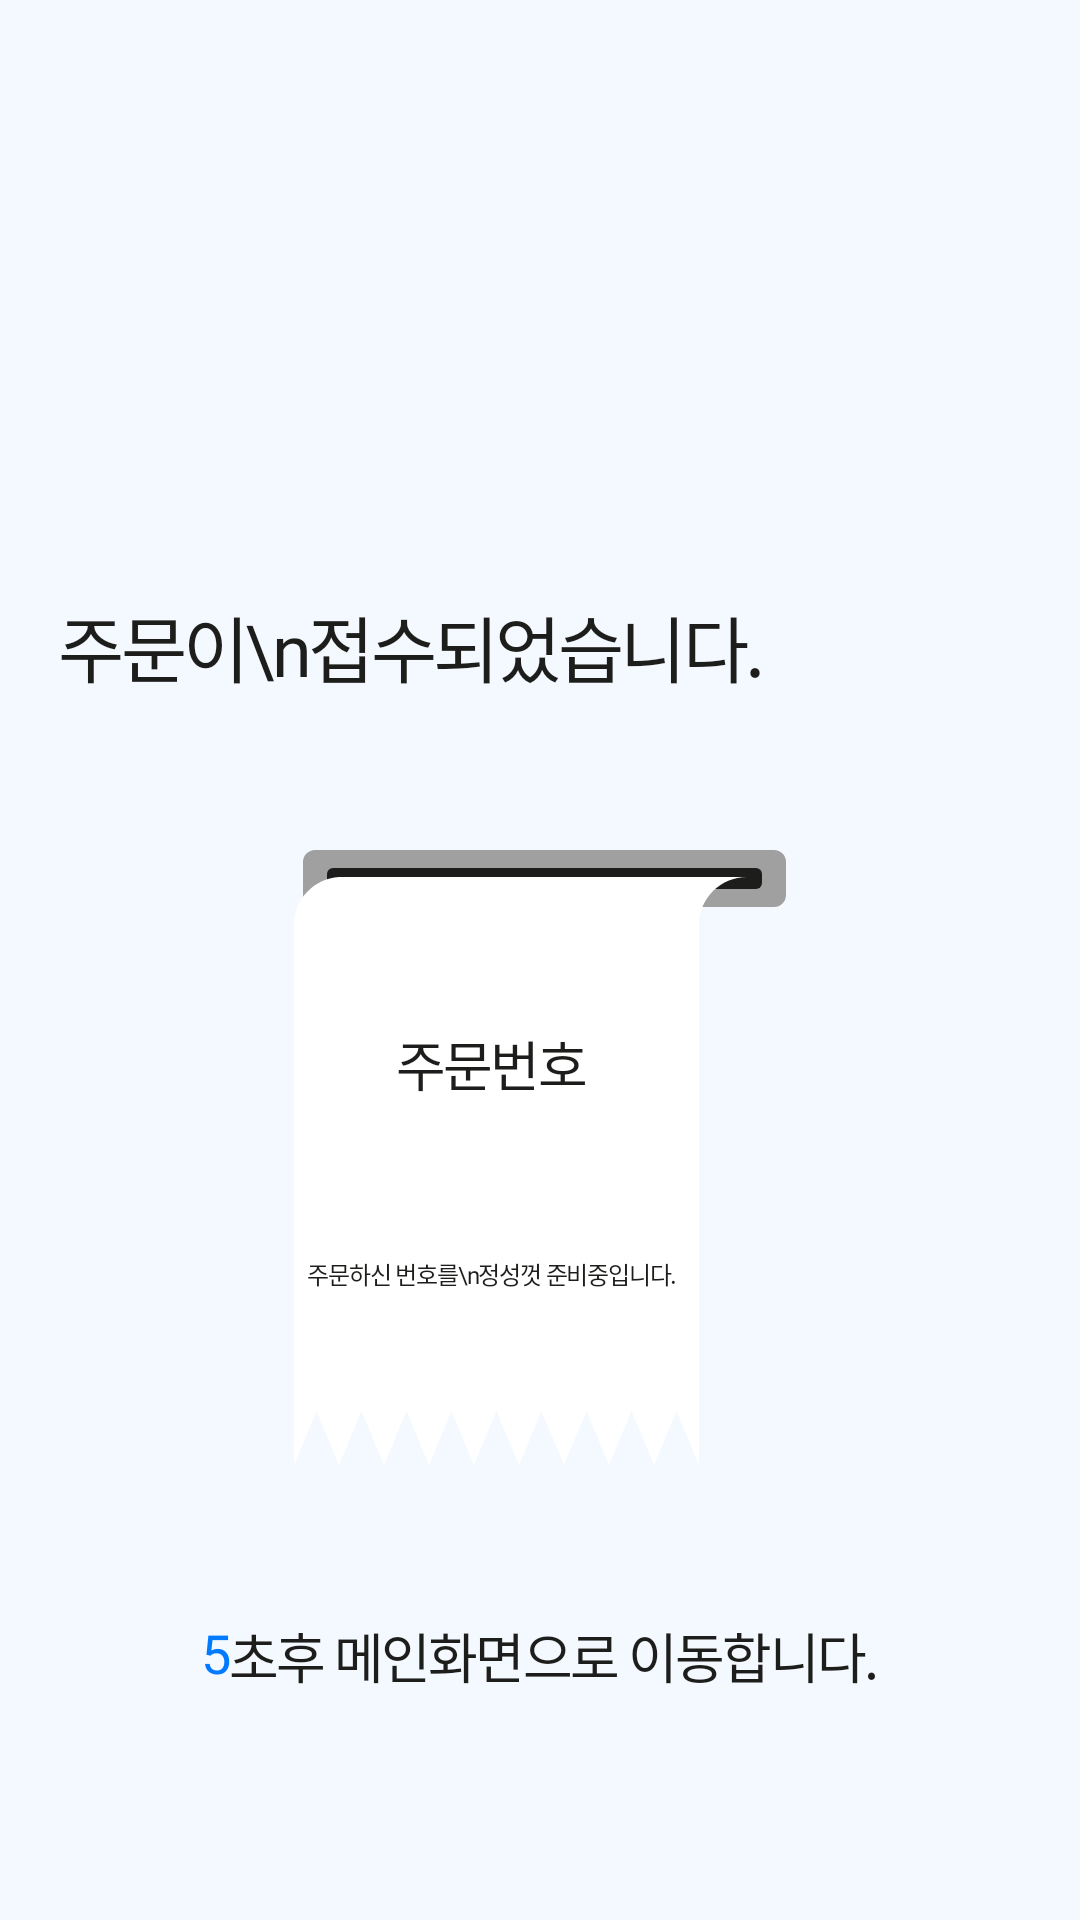

Here is an Android app screen rendered from its layout file. Give the layout XML and the strings, colors and styles it references.
<!-- AndroidManifest.xml: application theme Theme.KioskSim -->
<!-- res/layout/fragment_order_complete.xml -->
<?xml version="1.0" encoding="utf-8"?>
<layout xmlns:android="http://schemas.android.com/apk/res/android"
		xmlns:app="http://schemas.android.com/apk/res-auto"
		xmlns:tools="http://schemas.android.com/tools">

	<data>

		<import type="com.tenutz.kiosksim.data.datasource.sharedpref.Order" />
 	</data>

	<androidx.constraintlayout.widget.ConstraintLayout
			android:id="@+id/constraint_main_container"
			android:layout_width="match_parent"
			android:layout_height="match_parent"
			android:background="@color/rect_2">

		<TextView
				android:id="@+id/text_order_complete_title"
				style="@style/Text"
				android:layout_width="wrap_content"
				android:layout_height="wrap_content"
				android:layout_marginStart="20dp"
				android:layout_marginTop="197.76dp"
				android:fontFamily="@font/suit_regular"
				android:text="주문이\n접수되었습니다."
				android:textColor="@color/rect_4474"
				android:textSize="24sp"
				app:layout_constraintStart_toStartOf="parent"
				app:layout_constraintTop_toTopOf="parent"
				tools:ignore="HardcodedText" />


		<ImageView
				android:id="@+id/image_order_complete_man"
				android:layout_width="wrap_content"
				android:layout_height="wrap_content"
				android:contentDescription="결제 완료"
				android:src="@drawable/ic_card_approval"
				android:translationX="-30dp"
				app:layout_constraintBottom_toTopOf="@id/view_order_complete_dummy"
				app:layout_constraintStart_toEndOf="@id/text_order_complete_title"
				tools:ignore="HardcodedText" />

		<View
				android:id="@+id/view_order_complete_dummy"
				android:layout_width="wrap_content"
				android:layout_height="wrap_content"
				android:visibility="gone"
				app:layout_constraintBottom_toBottomOf="@id/text_order_complete_title"
				app:layout_constraintEnd_toEndOf="@id/text_order_complete_title"
				app:layout_constraintStart_toStartOf="@id/text_order_complete_title"
				app:layout_constraintTop_toTopOf="@id/text_order_complete_title" />

		<ImageView
				android:id="@+id/image_order_complete_receipt"
				android:layout_width="wrap_content"
				android:layout_height="wrap_content"
				android:contentDescription="영수증"
				android:src="@drawable/ic_receipt"
				android:layout_marginTop="50dp"
				app:layout_constraintTop_toBottomOf="@id/text_order_complete_title"
				app:layout_constraintStart_toStartOf="parent"
				app:layout_constraintEnd_toEndOf="parent"
				tools:ignore="HardcodedText" />

		<TextView
				android:id="@+id/text_order_complete_label_call_number"
				android:layout_width="wrap_content"
				android:layout_height="wrap_content"
				style="@style/BoldText"
				android:text="주문번호"
				android:textColor="@color/rect_4474"
				android:textSize="18sp"
				android:layout_marginEnd="32dp"
				android:layout_marginBottom="5dp"
				app:layout_constraintVertical_chainStyle="packed"
				app:layout_constraintBottom_toTopOf="@id/text_order_complete_call_number"
				app:layout_constraintStart_toStartOf="parent"
				app:layout_constraintEnd_toEndOf="parent"
				app:layout_constraintTop_toTopOf="@id/image_order_complete_receipt" />

		<TextView
				android:id="@+id/text_order_complete_call_number"
				android:layout_width="wrap_content"
				android:layout_height="wrap_content"
				style="@style/BoldText"
				android:text='@{Order.INSTANCE.callNumber+"번"}'
				tools:text="257번"
				android:textColor="@color/rect_4477"
				android:textSize="18sp"
				android:layout_marginTop="5dp"
				android:layout_marginBottom="10dp"
				app:layout_constraintBottom_toTopOf="@id/text_order_complete_call_number_desc"
				app:layout_constraintStart_toStartOf="@id/text_order_complete_label_call_number"
				app:layout_constraintEnd_toEndOf="@id/text_order_complete_label_call_number"
				app:layout_constraintTop_toBottomOf="@id/text_order_complete_label_call_number" />

		<TextView
				android:id="@+id/text_order_complete_call_number_desc"
				android:layout_width="wrap_content"
				android:layout_height="wrap_content"
				style="@style/BoldText"
				android:text="주문하신 번호를\n정성껏 준비중입니다."
				android:textColor="@color/rect_4474"
				android:textSize="8sp"
				android:layout_marginTop="10dp"
				android:gravity="center"
				app:layout_constraintBottom_toBottomOf="@id/image_order_complete_receipt"
				app:layout_constraintStart_toStartOf="@id/text_order_complete_label_call_number"
				app:layout_constraintEnd_toEndOf="@id/text_order_complete_label_call_number"
				app:layout_constraintTop_toBottomOf="@id/text_order_complete_call_number" />


		<TextView
				android:id="@+id/text_order_complete_to_main_seconds"
				android:layout_width="wrap_content"
				android:layout_height="wrap_content"
				style="@style/BoldText"
				android:text="5"
				android:textColor="@color/rect_4477"
				android:textSize="18sp"
				app:layout_constraintHorizontal_chainStyle="packed"
				app:layout_constraintTop_toTopOf="@id/text_order_complete_to_main"
				app:layout_constraintBottom_toBottomOf="@id/text_order_complete_to_main"
				app:layout_constraintStart_toStartOf="parent"
				app:layout_constraintEnd_toStartOf="@id/text_order_complete_to_main" />

		<TextView
				android:id="@+id/text_order_complete_to_main"
				android:layout_width="wrap_content"
				android:layout_height="wrap_content"
				style="@style/BoldText"
				android:text="초후 메인화면으로 이동합니다."
				android:textColor="@color/rect_4474"
				android:textSize="18sp"
				app:layout_constraintTop_toBottomOf="@id/image_order_complete_receipt"
				app:layout_constraintStart_toEndOf="@id/text_order_complete_to_main_seconds"
				app:layout_constraintEnd_toEndOf="parent"
				android:layout_marginTop="50dp" />


	</androidx.constraintlayout.widget.ConstraintLayout>
</layout>
<!-- resources referenced by this layout -->
<resources>
  <color name="rect_2">#F3F9FF</color>
  <color name="rect_4474">#1D1D1B</color>
  <color name="rect_4477">#007AFF</color>
  <!-- drawable ic_receipt (drawable) -->
  <vector xmlns:android="http://schemas.android.com/apk/res/android"
      android:width="164dp"
      android:height="206dp"
      android:viewportWidth="164"
      android:viewportHeight="206">
    <path
        android:pathData="M7,0.66L160,0.66A4,4 0,0 1,164 4.66L164,15.66A4,4 0,0 1,160 19.66L7,19.66A4,4 0,0 1,3 15.66L3,4.66A4,4 0,0 1,7 0.66z"
        android:fillColor="#A0A0A0"/>
    <path
        android:pathData="M13,6.66L154,6.66A2,2 0,0 1,156 8.66L156,11.66A2,2 0,0 1,154 13.66L13,13.66A2,2 0,0 1,11 11.66L11,8.66A2,2 0,0 1,13 6.66z"
        android:fillColor="#1D1D1B"/>
    <path
        android:pathData="M135,205.66V25.66C135,16.83 142.16,9.66 151,9.66H16H15V9.69C6.63,10.21 0,17.16 0,25.66V205.66L7.5,187.66L15,205.66L22.5,187.66L30,205.66L37.5,187.66L45,205.66L52.5,187.66L60,205.66L67.5,187.66L75,205.66L82.5,187.66L90,205.66L97.5,187.66L105,205.66L112.5,187.66L120,205.66L127.5,187.66L135,205.66Z"
        android:fillColor="#ffffff"
        android:fillType="evenOdd"/>
  </vector>
  <style name="BoldText">
          <item name="android:fontFamily">@font/suit_bold</item>
          <item name="android:letterSpacing">-0.05</item>
          <item name="android:includeFontPadding">false</item>
          <item name="android:textColor">@color/rect_4474</item>
      </style>
  <style name="Text">
          <item name="android:fontFamily">@font/suit_regular</item>
          <item name="android:letterSpacing">-0.05</item>
          <item name="android:includeFontPadding">false</item>
          <item name="android:textColor">@color/rect_4474</item>
          <item name="android:lineSpacingExtra">4dp</item>
      </style>
  <style name="Theme.KioskSim" parent="Base.Theme.KioskSim" />
  <style name="Base.Theme.KioskSim" parent="Theme.Material3.DayNight.NoActionBar">
          
          <item name="colorPrimary">@color/rect_4475</item>
          <item name="colorPrimaryVariant">@color/rect_4476</item>
          <item name="colorOnPrimary">@color/white</item>
          
          <item name="colorSecondary">@color/rect_4475</item>
          <item name="colorSecondaryVariant">@color/rect_4476</item>
          <item name="colorOnSecondary">@color/black</item>
          
          <item name="android:statusBarColor">?attr/colorPrimaryVariant</item>
          
          <item name="bottomSheetDialogTheme">@style/BottomSheetDialogTheme</item>
          <item name="android:windowBackground">@color/white</item>
      </style>
  <color name="rect_4475">#4E93CE</color>
  <color name="rect_4476">#3763A1</color>
  <color name="white">#FFFFFFFF</color>
  <color name="black">#FF000000</color>
  <style name="BottomSheetDialogTheme" parent="Theme.Design.Light.BottomSheetDialog">
          <item name="bottomSheetStyle">@style/BottomSheetModal</item>
      </style>
  <style name="BottomSheetModal" parent="Widget.Design.BottomSheet.Modal">
          <item name="android:background">@drawable/bottom_sheet</item>
          <item name="behavior_skipCollapsed">true</item>
      </style>
  <!-- drawable bottom_sheet (drawable) -->
  <?xml version="1.0" encoding="utf-8"?>
  <layer-list xmlns:android="http://schemas.android.com/apk/res/android">
  
      <item>
          <shape>
              <solid
                  android:color="@color/white" />
              <corners
                  android:topLeftRadius="28dp"
                  android:topRightRadius="28dp" />
          </shape>
      </item>
  </layer-list>
</resources>
